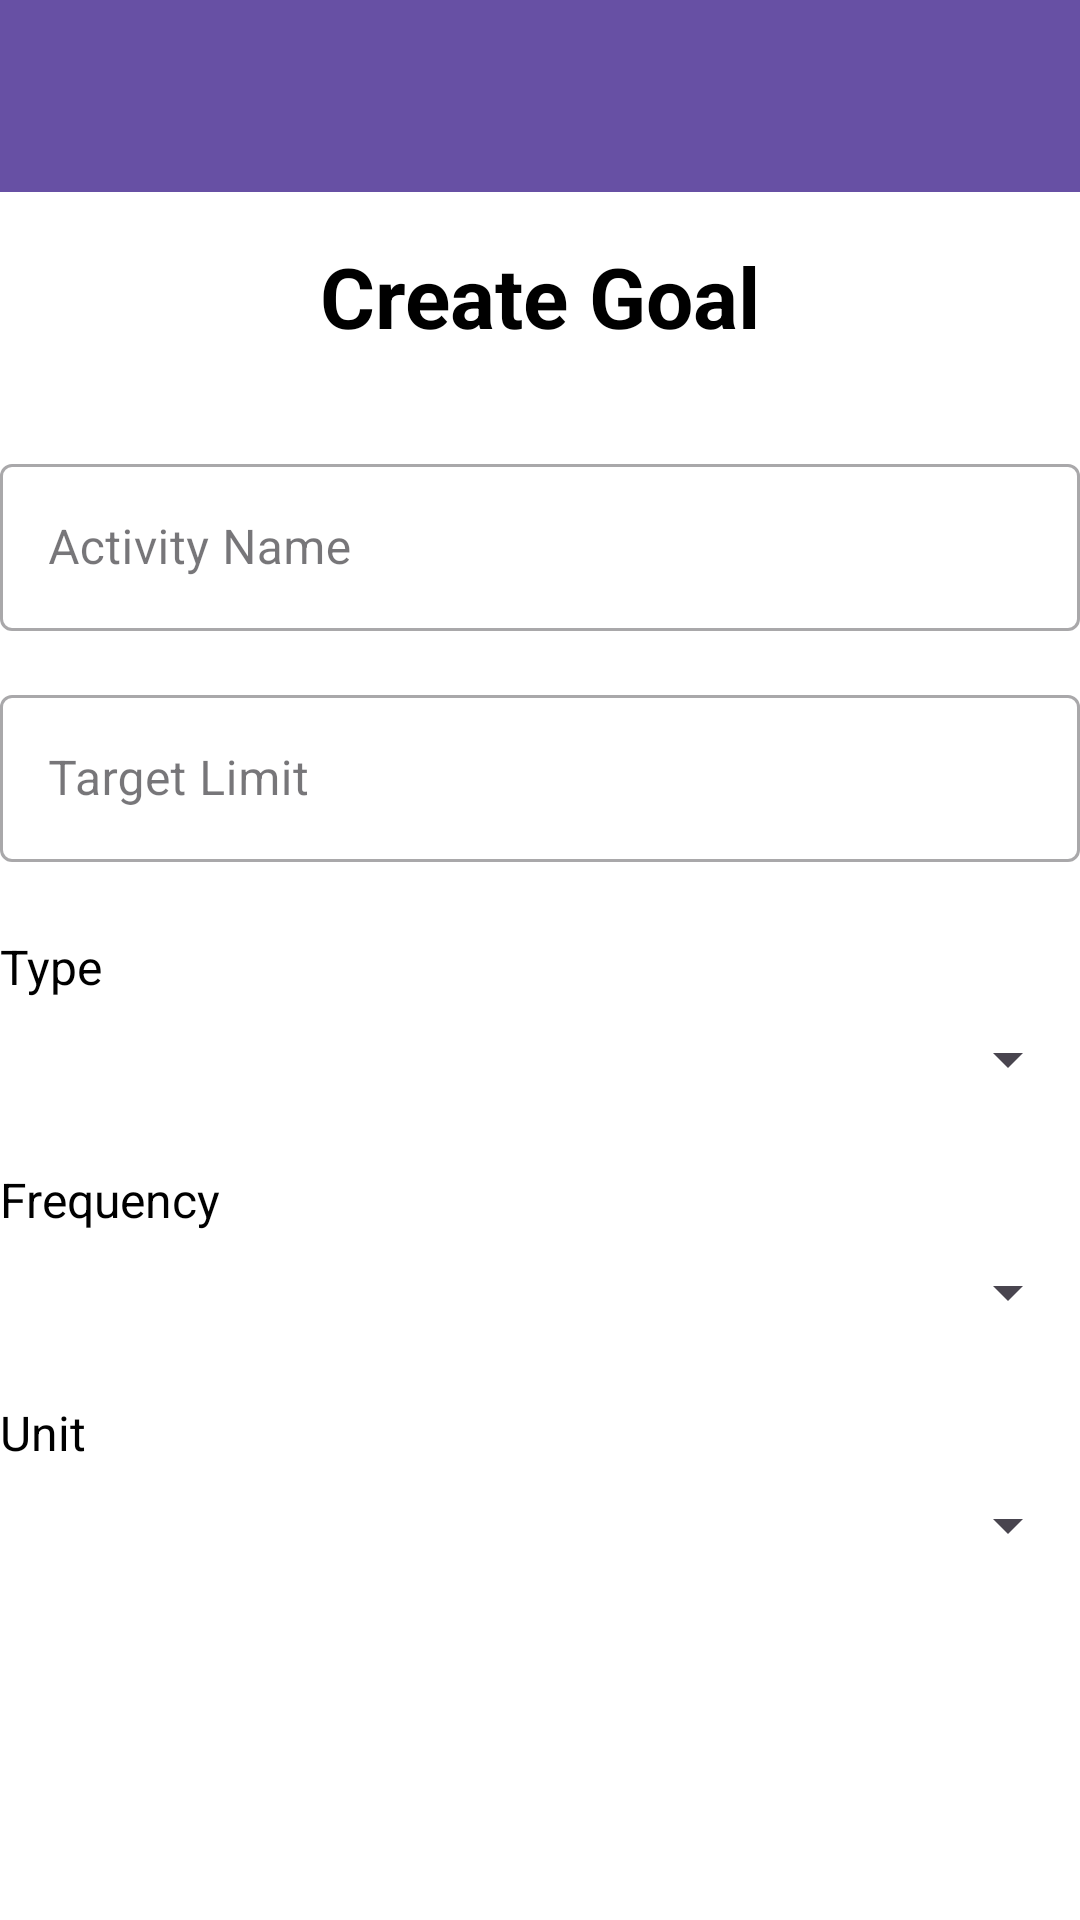

Layout XML and referenced resources for this Android screen:
<!-- AndroidManifest.xml: application theme Theme.UsageTracker -->
<!-- res/layout/activity_create_goal.xml -->
<?xml version="1.0" encoding="utf-8"?>
<androidx.core.widget.NestedScrollView xmlns:android="http://schemas.android.com/apk/res/android"
    xmlns:app="http://schemas.android.com/apk/res-auto"
    xmlns:tools="http://schemas.android.com/tools"
    android:layout_width="match_parent"
    android:layout_height="match_parent"
    android:background="@android:color/white"
    tools:context=".CreateGoalActivity">

    <androidx.constraintlayout.widget.ConstraintLayout
        android:layout_width="match_parent"
        android:layout_height="wrap_content">

        <com.google.android.material.appbar.AppBarLayout
            android:id="@+id/appBarLayout"
            android:layout_width="match_parent"
            android:layout_height="wrap_content"
            app:layout_constraintTop_toTopOf="parent">

            <androidx.appcompat.widget.Toolbar
                android:id="@+id/toolbar"
                android:layout_width="match_parent"
                android:layout_height="?attr/actionBarSize"
                android:background="?attr/colorPrimary"
                android:theme="@style/ThemeOverlay.AppCompat.Dark.ActionBar"
                app:popupTheme="@style/ThemeOverlay.AppCompat.Light" />
        </com.google.android.material.appbar.AppBarLayout>

        <TextView
            android:id="@+id/titleTextView"
            android:layout_width="wrap_content"
            android:layout_height="wrap_content"
            android:text="@string/create_goal"
            android:textSize="28sp"
            android:textStyle="bold"
            android:textColor="@android:color/black"
            app:layout_constraintTop_toBottomOf="@id/appBarLayout"
            app:layout_constraintStart_toStartOf="parent"
            app:layout_constraintEnd_toEndOf="parent"
            android:layout_marginTop="16dp"
            android:layout_marginStart="24dp"
            android:layout_marginEnd="24dp" />

        <com.google.android.material.textfield.TextInputLayout
            android:id="@+id/activityNameInputLayout"
            android:layout_width="match_parent"
            android:layout_height="wrap_content"
            android:hint="@string/activity_name"
            app:layout_constraintTop_toBottomOf="@id/titleTextView"
            app:layout_constraintStart_toStartOf="parent"
            app:layout_constraintEnd_toEndOf="parent"
            android:layout_marginTop="32dp"
            style="@style/Widget.MaterialComponents.TextInputLayout.OutlinedBox">

            <com.google.android.material.textfield.TextInputEditText
                android:id="@+id/activityNameEditText"
                android:layout_width="match_parent"
                android:layout_height="wrap_content"
                android:inputType="text" />
        </com.google.android.material.textfield.TextInputLayout>

        <com.google.android.material.textfield.TextInputLayout
            android:id="@+id/targetLimitInputLayout"
            android:layout_width="match_parent"
            android:layout_height="wrap_content"
            android:hint="@string/target_limit"
            app:layout_constraintTop_toBottomOf="@id/activityNameInputLayout"
            app:layout_constraintStart_toStartOf="parent"
            app:layout_constraintEnd_toEndOf="parent"
            android:layout_marginTop="16dp"
            style="@style/Widget.MaterialComponents.TextInputLayout.OutlinedBox">

            <com.google.android.material.textfield.TextInputEditText
                android:id="@+id/targetLimitEditText"
                android:layout_width="match_parent"
                android:layout_height="wrap_content"
                android:inputType="numberDecimal" />
        </com.google.android.material.textfield.TextInputLayout>

        <TextView
            android:id="@+id/typeLabel"
            android:layout_width="wrap_content"
            android:layout_height="wrap_content"
            android:text="@string/activity_type"
            android:textSize="16sp"
            android:textColor="@android:color/black"
            app:layout_constraintTop_toBottomOf="@id/targetLimitInputLayout"
            app:layout_constraintStart_toStartOf="parent"
            android:layout_marginTop="24dp" />

        <Spinner
            android:id="@+id/typeSpinner"
            android:layout_width="match_parent"
            android:layout_height="wrap_content"
            app:layout_constraintTop_toBottomOf="@id/typeLabel"
            app:layout_constraintStart_toStartOf="parent"
            app:layout_constraintEnd_toEndOf="parent"
            android:layout_marginTop="8dp" />

        <TextView
            android:id="@+id/frequencyLabel"
            android:layout_width="wrap_content"
            android:layout_height="wrap_content"
            android:text="@string/frequency"
            android:textSize="16sp"
            android:textColor="@android:color/black"
            app:layout_constraintTop_toBottomOf="@id/typeSpinner"
            app:layout_constraintStart_toStartOf="parent"
            android:layout_marginTop="24dp" />

        <Spinner
            android:id="@+id/frequencySpinner"
            android:layout_width="match_parent"
            android:layout_height="wrap_content"
            app:layout_constraintTop_toBottomOf="@id/frequencyLabel"
            app:layout_constraintStart_toStartOf="parent"
            app:layout_constraintEnd_toEndOf="parent"
            android:layout_marginTop="8dp" />

        <TextView
            android:id="@+id/unitLabel"
            android:layout_width="wrap_content"
            android:layout_height="wrap_content"
            android:text="Unit"
            android:textSize="16sp"
            android:textColor="@android:color/black"
            app:layout_constraintTop_toBottomOf="@id/frequencySpinner"
            app:layout_constraintStart_toStartOf="parent"
            android:layout_marginTop="24dp" />

        <Spinner
            android:id="@+id/unitSpinner"
            android:layout_width="match_parent"
            android:layout_height="wrap_content"
            app:layout_constraintTop_toBottomOf="@id/unitLabel"
            app:layout_constraintStart_toStartOf="parent"
            app:layout_constraintEnd_toEndOf="parent"
            android:layout_marginTop="8dp" />

        <Button
            android:id="@+id/saveButton"
            android:layout_width="match_parent"
            android:layout_height="wrap_content"
            android:text="@string/save"
            android:textSize="16sp"
            android:textStyle="bold"
            app:layout_constraintTop_toBottomOf="@id/unitSpinner"
            app:layout_constraintStart_toStartOf="parent"
            app:layout_constraintEnd_toEndOf="parent"
            android:layout_marginTop="32dp"
            style="@style/RoundedButton" />

    </androidx.constraintlayout.widget.ConstraintLayout>

</androidx.core.widget.NestedScrollView>
<!-- resources referenced by this layout -->
<resources>
  <string name="activity_name">Activity Name</string>
  <string name="activity_type">Type</string>
  <string name="create_goal">Create Goal</string>
  <string name="frequency">Frequency</string>
  <string name="save">Save</string>
  <string name="target_limit">Target Limit</string>
  <style name="RoundedButton" parent="Widget.MaterialComponents.Button">
          <item name="cornerRadius">28dp</item>
          <item name="android:paddingStart">24dp</item>
          <item name="android:paddingEnd">24dp</item>
          <item name="android:paddingTop">12dp</item>
          <item name="android:paddingBottom">12dp</item>
      </style>
  <style name="Theme.UsageTracker" parent="Base.Theme.UsageTracker" />
  <style name="Base.Theme.UsageTracker" parent="Theme.Material3.DayNight.NoActionBar">
          
          
      </style>
</resources>
